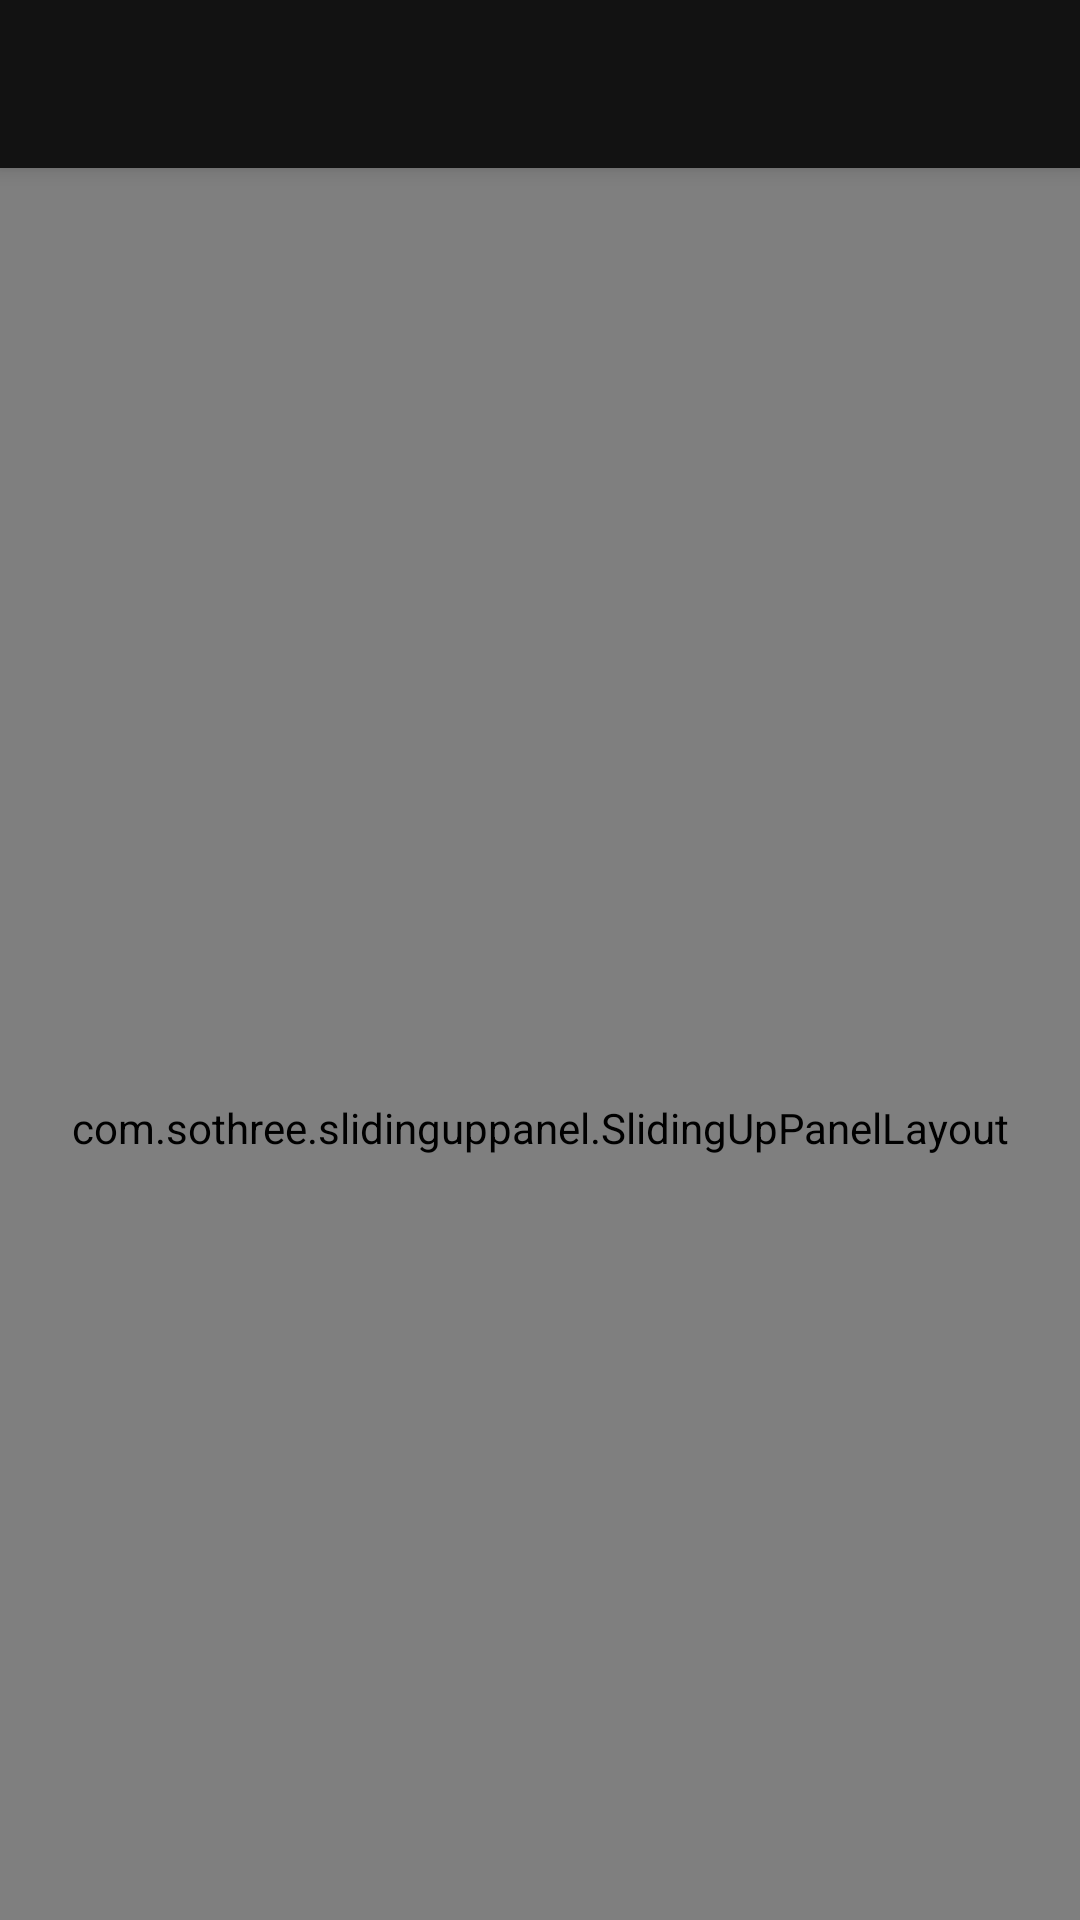

The Android layout XML behind this screen, and the referenced resources:
<!-- AndroidManifest.xml: application theme AppTheme -->
<!-- res/layout/activity_about__us.xml -->
<?xml version="1.0" encoding="utf-8"?>
<androidx.coordinatorlayout.widget.CoordinatorLayout
    xmlns:android="http://schemas.android.com/apk/res/android"
    xmlns:app="http://schemas.android.com/apk/res-auto"
    xmlns:tools="http://schemas.android.com/tools"
    android:background="@color/background_color"
    android:layout_width="match_parent"
    android:layout_height="match_parent"
    tools:context=".Activities.EventDetailActivity">

    <include
        layout="@layout/app_bar"
        android:layout_gravity="top"
        android:layout_width="match_parent"
        android:layout_height="wrap_content" />

    <androidx.constraintlayout.widget.ConstraintLayout
        app:layout_behavior="@string/appbar_scrolling_view_behavior"
        android:layout_width="match_parent"
        android:background="?attr/backgroundColor"
        android:layout_height="match_parent">


        <com.sothree.slidinguppanel.SlidingUpPanelLayout
            android:layout_width="match_parent"
            android:layout_height="match_parent"
            tools:context=".Activities.AboutUsActivity"
            android:gravity="bottom"
            app:umanoFadeColor="@android:color/transparent"
            app:umanoPanelHeight="300dp"
            app:umanoShadowHeight="0dp">

            <RelativeLayout
                android:layout_width="match_parent"
                android:layout_height="match_parent">

                <ImageView
                    android:src="@drawable/pantheon_19_white"
                    android:background="#000"
                    android:layout_width="match_parent"
                    android:layout_height="match_parent">
                </ImageView>

            </RelativeLayout>

            <RelativeLayout
                android:layout_width="match_parent"
                android:layout_height="match_parent">

                <TextView
                    android:layout_width="wrap_content"
                    android:layout_height="wrap_content"
                    android:text="ABOUT US"
                    android:textColor="?attr/textColor"
                    android:layout_centerInParent="true">
                </TextView>

            </RelativeLayout>

        </com.sothree.slidinguppanel.SlidingUpPanelLayout>

    </androidx.constraintlayout.widget.ConstraintLayout>

</androidx.coordinatorlayout.widget.CoordinatorLayout>
<!-- res/layout/app_bar.xml (included above) -->
<?xml version="1.0" encoding="utf-8"?>
<com.google.android.material.appbar.AppBarLayout
    xmlns:android="http://schemas.android.com/apk/res/android"
    android:background="@color/activity_background"
    android:layout_width="match_parent"
    android:layout_height="?attr/actionBarSize"
    xmlns:app="http://schemas.android.com/apk/res-auto">

    <androidx.appcompat.widget.Toolbar
        android:id="@+id/app_bar"
        app:layout_scrollFlags="scroll|snap|enterAlways"
        android:background="@color/activity_background"
        android:layout_width="match_parent"
        android:layout_height="?attr/actionBarSize" />

</com.google.android.material.appbar.AppBarLayout>
<!-- resources referenced by this layout -->
<resources>
  <color name="activity_background">#121212</color>
  <color name="background_color">#1A1A1A</color>
  <style name="AppTheme" parent="Theme.AppCompat.NoActionBar">
          
          <item name="colorPrimary">#fff</item>
          <item name="colorPrimaryDark">@color/colorPrimaryDark</item>
          <item name="colorAccent">@color/colorAccent</item>
          <item name="android:windowActivityTransitions">true</item>
      </style>
  <color name="colorPrimaryDark">#3b5998</color>
  <color name="colorAccent">#D81B60</color>
</resources>
